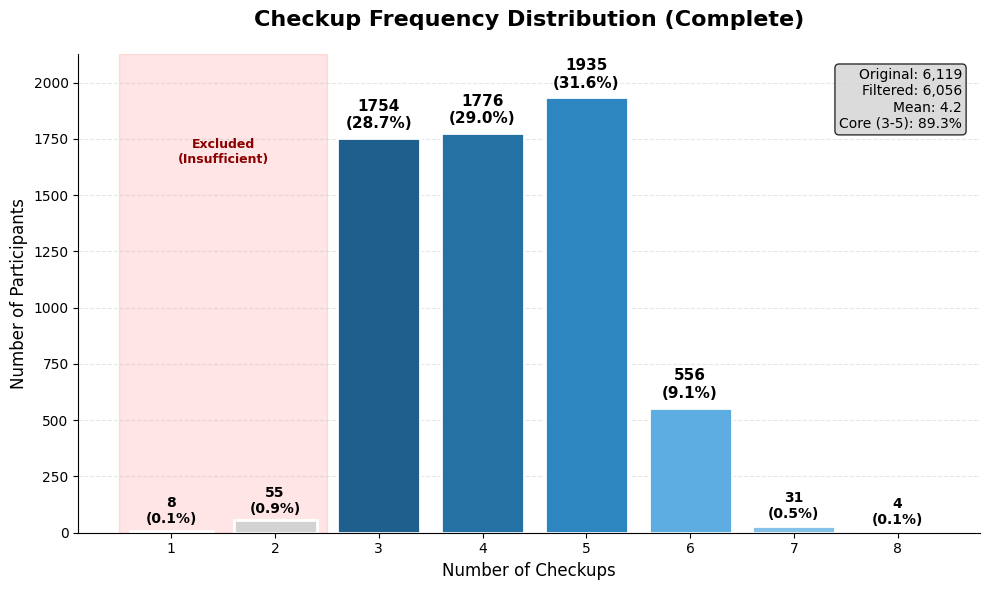

Here is the Python script that generated this plot:
"""
生成完整檢查次數分佈長條圖 (1-8次)
輸出到 experiments 資料夾
"""

import matplotlib.pyplot as plt
import matplotlib
import os

# 設定字體，避免中文顯示問題
matplotlib.rcParams['font.family'] = ['DejaVu Sans']
matplotlib.rcParams['axes.unicode_minus'] = False

# 完整資料 (1-8次)
checkup_counts = ['1', '2', '3', '4', '5', '6', '7', '8']
people_counts = [8, 55, 1754, 1776, 1935, 556, 31, 4]
percentages = [0.13, 0.90, 28.66, 29.02, 31.62, 9.09, 0.51, 0.07]

# 創建圖形
fig, ax = plt.subplots(figsize=(10, 6))

# 顏色設定 - 1-2次用灰色（已排除），3-5次用藍色系（主要），6-8次用淺藍色
colors = ['#d3d3d3', '#d3d3d3',  # 1-2次（已排除，灰色）
          '#1e5f8e', '#2471a3', '#2e86c1',  # 3-5次（主要，深藍色系）
          '#5dade2', '#85c1e9', '#aed6f1']  # 6-8次（淺藍色系）

# 繪製長條圖
bars = ax.bar(checkup_counts, people_counts, color=colors, edgecolor='white', linewidth=2)

# 在每個長條上方添加數值標籤
for i, (bar, count, pct) in enumerate(zip(bars, people_counts, percentages)):
    height = bar.get_height()
    # 對於較小的值，調整標籤位置
    if count < 100:
        label_text = f'{count}\n({pct:.1f}%)'
        y_offset = 20
    else:
        label_text = f'{count}\n({pct:.1f}%)'
        y_offset = 30

    ax.text(bar.get_x() + bar.get_width()/2., height + y_offset,
            label_text,
            ha='center', va='bottom',
            fontsize=10 if count < 100 else 11,
            fontweight='bold')

# 添加分組標註
# 只標註已排除的資料 (1-2次)
ax.axvspan(-0.5, 1.5, alpha=0.1, color='red', zorder=0)
ax.text(0.5, max(people_counts) * 0.85, 'Excluded\n(Insufficient)',
        ha='center', fontsize=9, color='darkred', fontweight='bold')

# 設定標題和標籤
ax.set_title('Checkup Frequency Distribution (Complete)', fontsize=16, fontweight='bold', pad=20)
ax.set_xlabel('Number of Checkups', fontsize=12)
ax.set_ylabel('Number of Participants', fontsize=12)

# 設定y軸範圍
ax.set_ylim(0, max(people_counts) * 1.1)

# 添加格線
ax.yaxis.grid(True, linestyle='--', alpha=0.3)
ax.set_axisbelow(True)

# 添加統計資訊文字框
stats_text = ('Original: 6,119\n'
              'Filtered: 6,056\n'
              'Mean: 4.2\n'
              'Core (3-5): 89.3%')
ax.text(0.98, 0.97, stats_text,
        transform=ax.transAxes,
        fontsize=10,
        verticalalignment='top',
        horizontalalignment='right',
        bbox=dict(boxstyle='round', facecolor='lightgray', alpha=0.8))

# 移除上方和右方的邊框
ax.spines['top'].set_visible(False)
ax.spines['right'].set_visible(False)

# 調整布局
plt.tight_layout()

# 確保目錄存在
output_dir = 'd:/Personal/Project/RiskPrediction-3H/docs/experiments/figures'
os.makedirs(output_dir, exist_ok=True)

# 儲存圖片
output_path = os.path.join(output_dir, 'checkup_distribution_full.png')
plt.savefig(output_path, dpi=150, bbox_inches='tight', facecolor='white')
print(f"Full chart saved to: {output_path}")

# 關閉圖形以釋放記憶體
plt.close()

print("Successfully generated complete checkup distribution chart (1-8 times)!")
